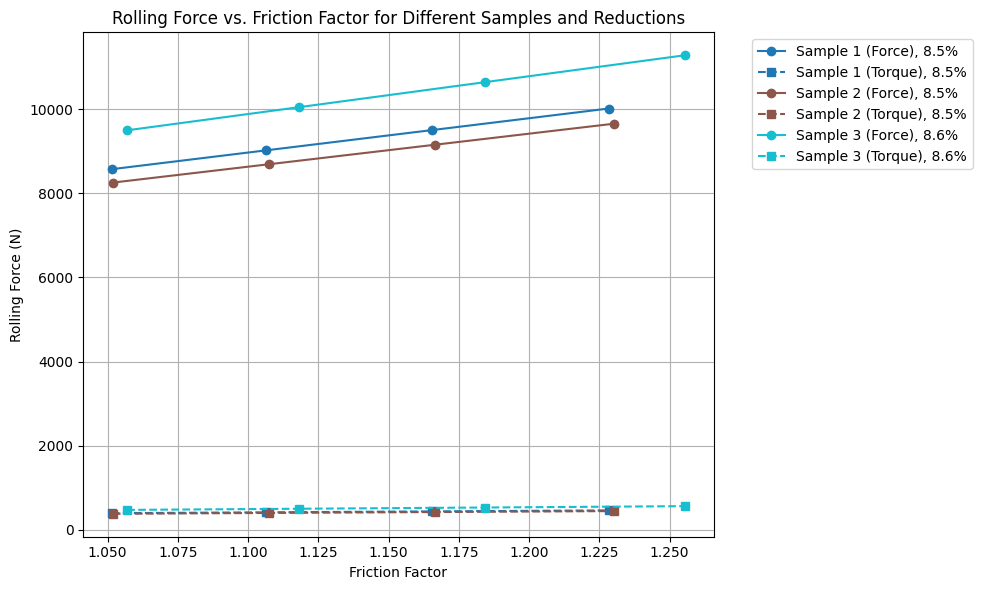

Write the Python code that produced this figure.
#Group 2 Data where RPM varies, Reduction is Constant at 15%
import math
import numpy as np
import matplotlib.pyplot as plt
from scipy.integrate import quad 

 
#Define constants
von_mises_factor = 2/math.sqrt(3)
roll_radius = 32.5 
T = 20
k = -0.5058*T + 210.4
n =-0.0004*T + 0.2185
colors = ['red', 'blue', 'green']

#Resetting global variables
plt.style.use('default')

# Sample data (3 samples)
samples = [
    {'h_naught': 1.590, 'h_after': 1.330, 'width': 24.680, 'reductions': [0.135], 'label': 'Sample 1'},
    {'h_naught': 1.580, 'h_after': 1.320, 'width': 23.760, 'reductions': [0.134], 'label': 'Sample 2'},
    {'h_naught': 1.584, 'h_after': 1.280, 'width': 25.057, 'reductions': [0.137], 'label': 'Sample 3'}
]


#Different friction values
friction_values = [0.05, 0.10, 0.15, 0.20]

#Define functions
def mean_flow_stress(k, n, epsilon_final):
    integral, _ = quad(lambda x: k * x**n, 0, epsilon_final)
    return integral / epsilon_final

def geometry_values(h_naught, h_after, width):
    h_bar = (h_naught + h_after) / 2  
    length = math.sqrt(roll_radius * (h_naught - h_after)) 
    area = width * length
    return length, area, h_bar 

def friction_factor(friction_value, length, h_bar):
    Q = (friction_value * length) / h_bar 
    return 1 / Q * (math.e**(Q) - 1)

def pressure(von_mises_factor, mean_flow_stress, friction_factor):
    return von_mises_factor * mean_flow_stress * friction_factor

def rolling_force(pressure, area):
    return pressure * area

def rolling_torque(rolling_force, length, h_naught, h_after):
    h_bar = (h_naught + h_after) / 2  
    length = math.sqrt(roll_radius * (h_naught - h_after)) 
    return rolling_force * (length/2) 



# Set up the plot 1
plt.figure(figsize=(10, 6))
plt.title('Rolling Force vs. Friction Factor for Different Samples and Reductions')
plt.xlabel('Friction Factor')
plt.ylabel('Rolling Force (N)')
plt.grid(True)

# Automatically generate distinct colors
num_lines = sum(len(sample['reductions']) for sample in samples)  # Total lines
colors = plt.cm.tab10(np.linspace(0, 1, num_lines))  # 10 distinct colors (or use 'viridis')

color_idx = 0
# Main calculation and plotting loop
for i, sample in enumerate(samples):
    # Calculate geometry values for this sample
    length, area, h_bar = geometry_values(sample['h_naught'], sample['h_after'], sample['width'])
    
    for reduction, color in zip(sample['reductions'], colors):
        epsilon_final = reduction / sample['h_naught']
        mfs = mean_flow_stress(k, n, epsilon_final)

        
        # Store results for plotting
        ff_values = []
        force_values = []
        torque_values = []
        
        for friction in friction_values:
            ff = friction_factor(friction, length, h_bar)
            p = pressure(von_mises_factor, mfs, ff)
            force = rolling_force(p, area)
            torque = rolling_torque(force, length, sample['h_naught']/1000, sample['h_after']/1000)

            #Conversion to get values in Nm instead of Nmm

            ff_values.append(ff)
            force_values.append(force)
            torque_values.append(torque)
            
       
        # Plot for this reduction
        reduction_percent = (reduction/sample['h_naught'])*100

        # Plot force (left axis)
        plt.plot(ff_values, force_values, 'o-', color=colors[i], 
                label=f"{sample['label']} (Force), {reduction_percent:.1f}%")
        
        # Plot torque (right axis)
        plt.plot(ff_values, torque_values, 's--', color=colors[i], 
                label=f"{sample['label']} (Torque), {reduction_percent:.1f}%")
                              
        print(f"Sample {i+1} - Rolling Forces: {force_values}")
        print(f"Sample {i+1} - Rolling Torque: {torque_values}")


# Add legend and show plot
plt.legend(bbox_to_anchor=(1.05, 1), loc='upper left')
plt.tight_layout()
plt.show()




